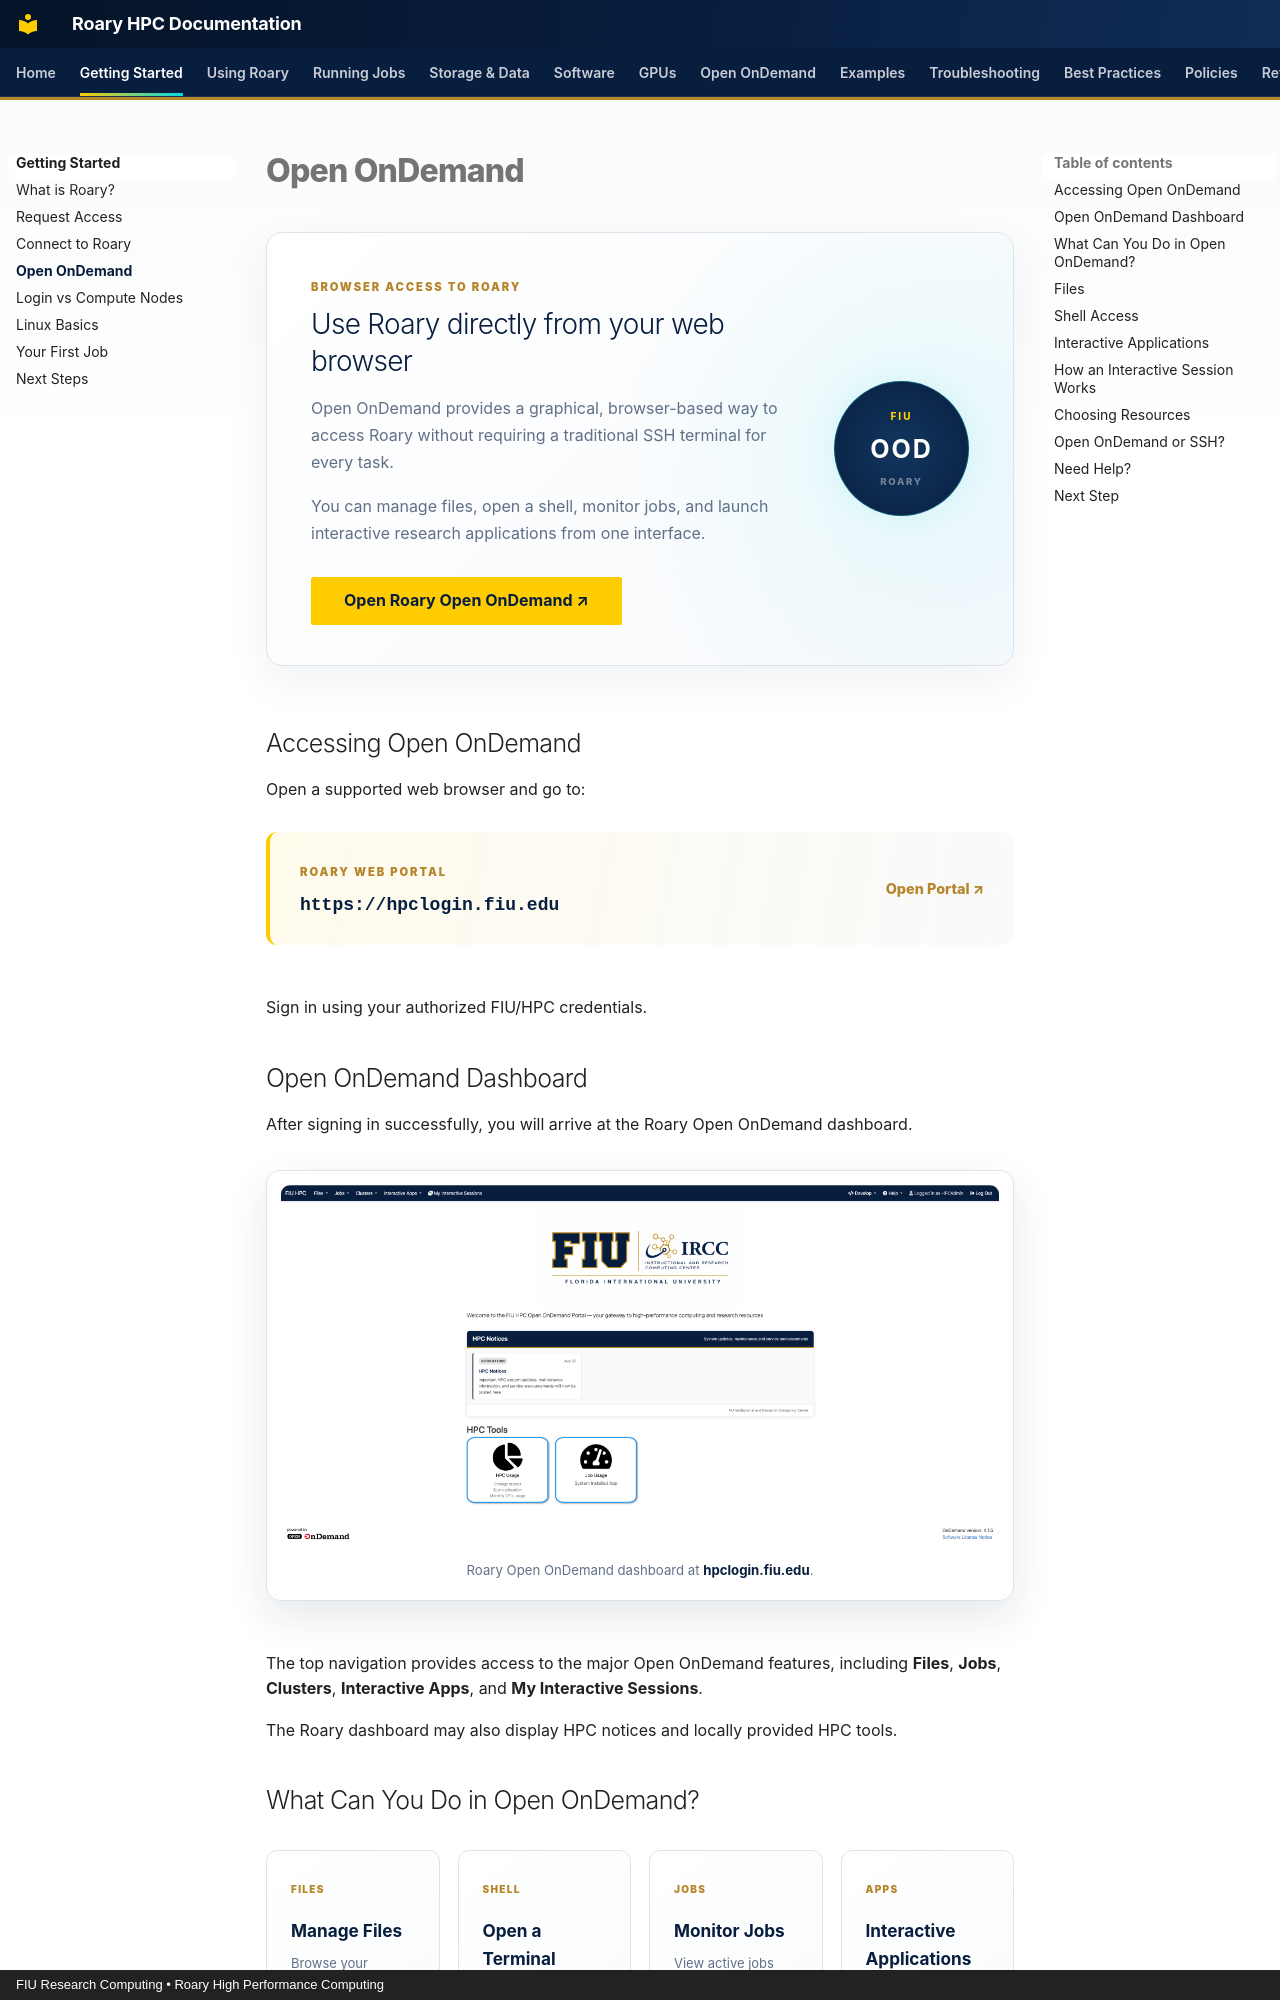

repository: Rohanpaul-07/roary-hpc-docs · page: getting-started/open-ondemand/index.html · generator: mkdocs · copyright: FIU Research Computing • Roary High Performance Computing

# Open OnDemand

<div class="ood-intro-panel">

  <div class="ood-intro-content">

    <span class="roary-page-eyebrow">
      BROWSER ACCESS TO ROARY
    </span>

    <h2>
      Use Roary directly from your web browser
    </h2>

    <p>
      Open OnDemand provides a graphical, browser-based way to access
      Roary without requiring a traditional SSH terminal for every task.
    </p>

    <p>
      You can manage files, open a shell, monitor jobs, and launch
      interactive research applications from one interface.
    </p>

    <a
      href="https://hpclogin.fiu.edu"
      target="_blank"
      rel="noopener"
      class="md-button fiu-primary-button">
      Open Roary Open OnDemand ↗
    </a>

  </div>


  <div class="ood-portal-badge">

    <span>FIU</span>

    <strong>OOD</strong>

    <small>ROARY</small>

  </div>

</div>


## Accessing Open OnDemand

Open a supported web browser and go to:

<div class="ood-url-panel">

  <div>

    <span class="roary-page-eyebrow">
      ROARY WEB PORTAL
    </span>

    <strong>
      https://hpclogin.fiu.edu
    </strong>

  </div>

  <a
    href="https://hpclogin.fiu.edu"
    target="_blank"
    rel="noopener">
    Open Portal ↗
  </a>

</div>

Sign in using your authorized FIU/HPC credentials.


## Open OnDemand Dashboard

After signing in successfully, you will arrive at the Roary Open OnDemand
dashboard.

<div class="doc-screenshot">

  <img
    src="../../assets/screenshots/ood/roary-ood-dashboard.png"
    alt="Roary Open OnDemand dashboard">

  <div class="doc-screenshot-caption">
    Roary Open OnDemand dashboard at
    <strong>hpclogin.fiu.edu</strong>.
  </div>

</div>

The top navigation provides access to the major Open OnDemand features,
including **Files**, **Jobs**, **Clusters**, **Interactive Apps**, and
**My Interactive Sessions**.

The Roary dashboard may also display HPC notices and locally provided
HPC tools.


## What Can You Do in Open OnDemand?

<div class="ood-main-grid">

  <div class="ood-main-card">

    <span class="ood-card-code">
      FILES
    </span>

    <strong>
      Manage Files
    </strong>

    <p>
      Browse your directories, upload and download files,
      create folders, rename files, and manage research data.
    </p>

  </div>


  <div class="ood-main-card">

    <span class="ood-card-code">
      SHELL
    </span>

    <strong>
      Open a Terminal
    </strong>

    <p>
      Start a browser-based shell for working with files,
      software modules, scripts, and Slurm commands.
    </p>

  </div>


  <div class="ood-main-card">

    <span class="ood-card-code">
      JOBS
    </span>

    <strong>
      Monitor Jobs
    </strong>

    <p>
      View active jobs and inspect the status of workloads
      submitted to the Slurm scheduler.
    </p>

  </div>


  <div class="ood-main-card">

    <span class="ood-card-code">
      APPS
    </span>

    <strong>
      Interactive Applications
    </strong>

    <p>
      Launch supported research applications through
      scheduled compute resources.
    </p>

  </div>

</div>
